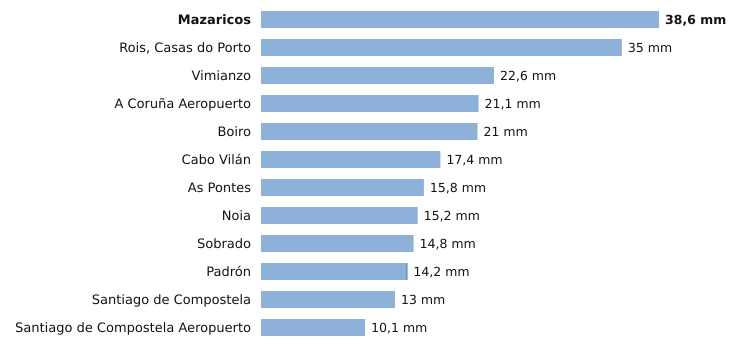

Source data for this figure (header and first rows):
estacion, provincia, indicativo, mm_6_dias_anteriores, mm_hoy, mm_7_dias, horas_de_hoy
Mazaricos, A Coruña, 1406X, 38.6, 0.0, 38.6, 8
Rois, Casas do Porto, A Coruña, 1476R, 35.0, 0.0, 35.0, 7
Vimianzo, A Coruña, 1399, 22.6, 0.0, 22.6, 5
A Coruña Aeropuerto, A Coruña, 1387E, 21.1, 0.0, 21.1, 10
Boiro, A Coruña, 1442U, 21.0, 0.0, 21.0, 7
Cabo Vilán, A Coruña, 1393, 17.4, 0.0, 17.4, 10
As Pontes, A Coruña, 1363X, 15.8, 0.0, 15.8, 7
Noia, A Coruña, 1435C, 15.2, 0.0, 15.2, 6
Sobrado, A Coruña, 1410X, 14.8, 0.0, 14.8, 5
Padrón, A Coruña, 1473A, 14.1, 0.1, 14.2, 10
Santiago de Compostela, A Coruña, 1475X, 13.0, 0.0, 13.0, 10
Santiago de Compostela Aeropuerto, A Coruña, 1428, 10.1, 0.0, 10.1, 10
